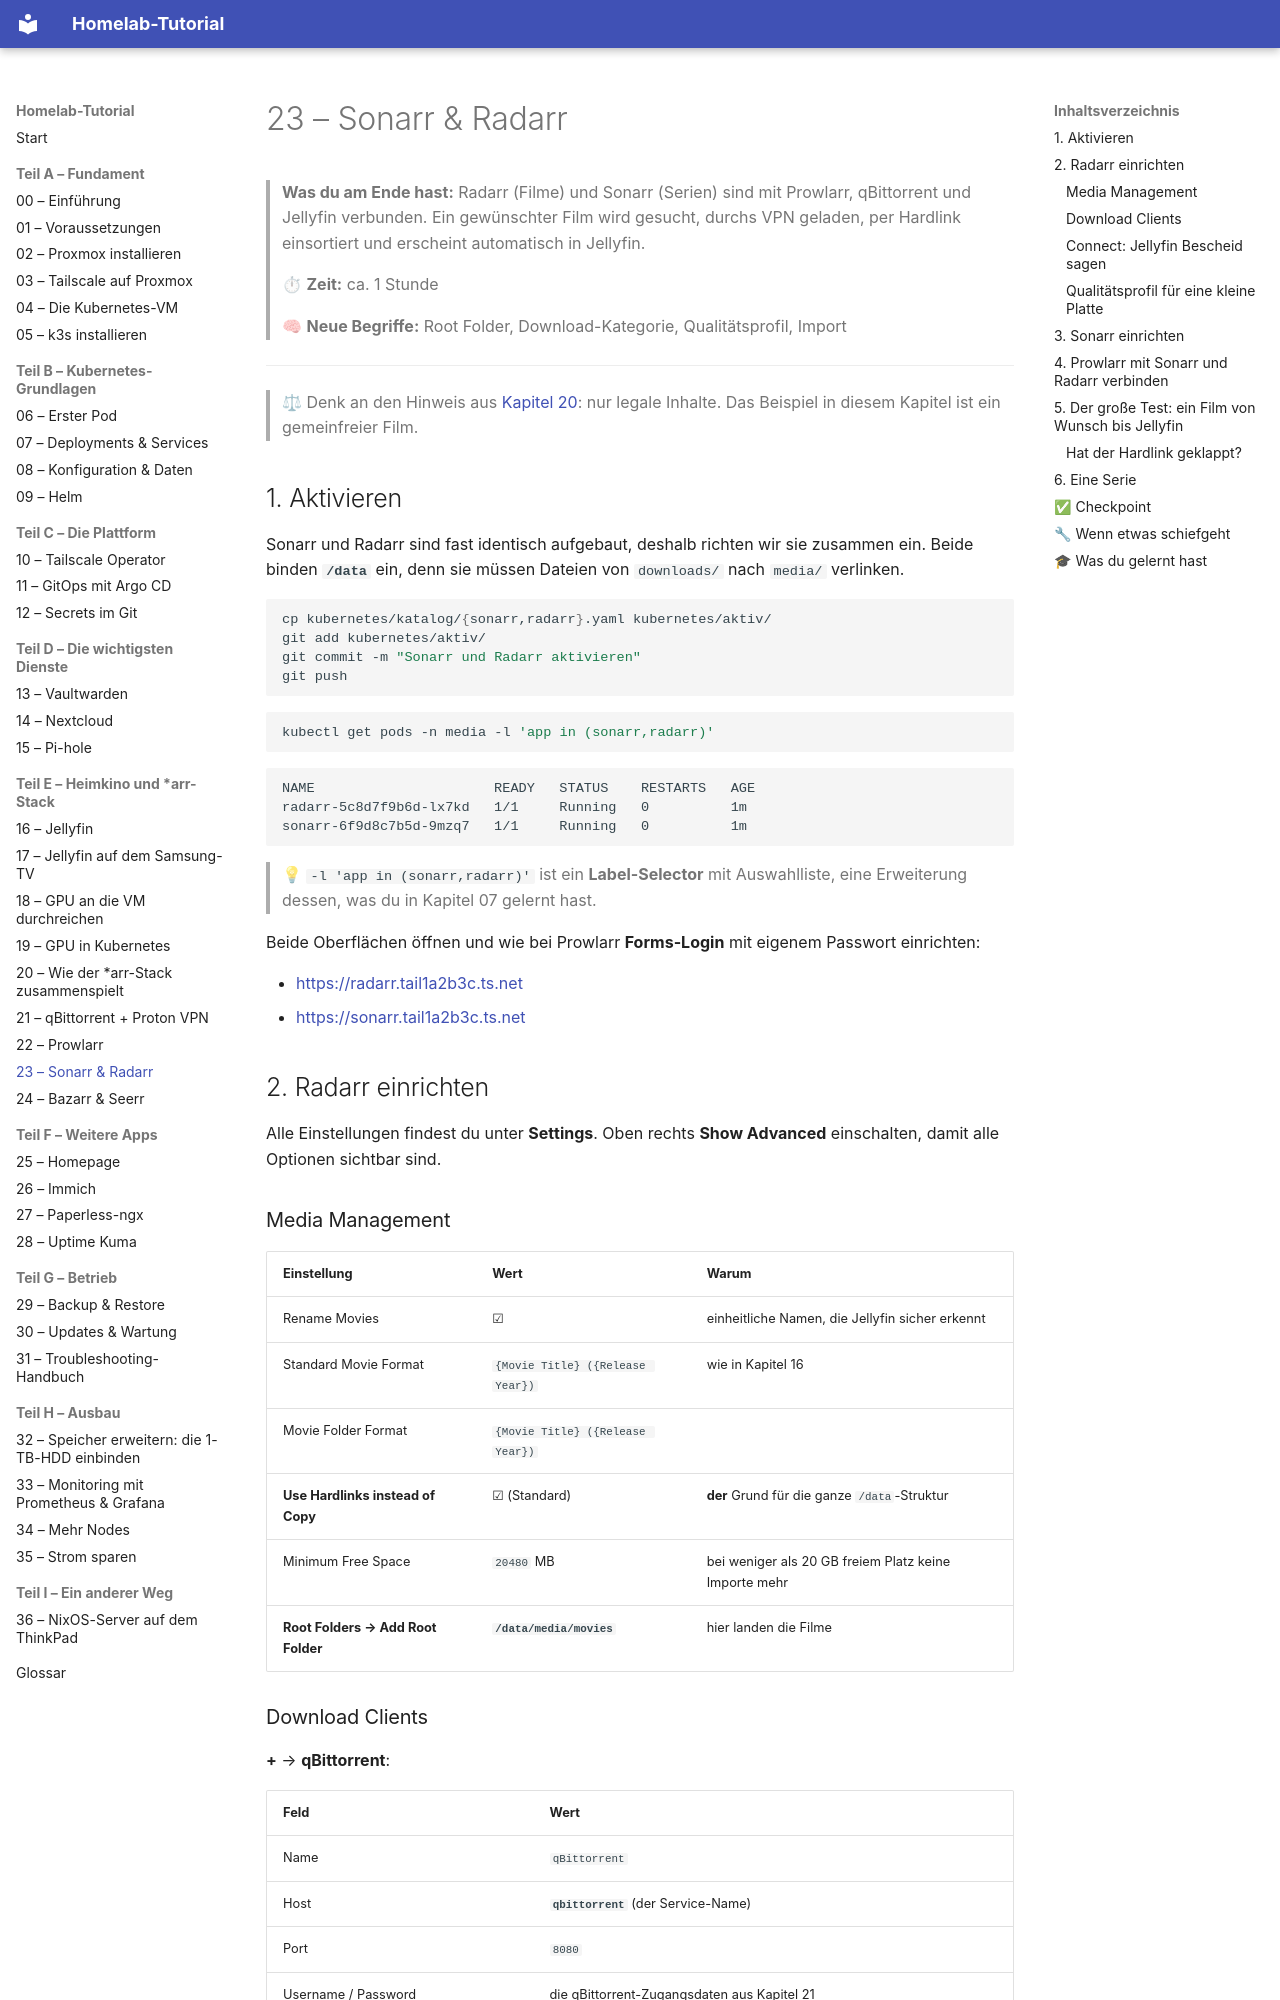

repository: Katagawa94/homelab-tutorial · page: 23-sonarr-radarr/index.html · generator: mkdocs

# 23 – Sonarr & Radarr

> **Was du am Ende hast:** Radarr (Filme) und Sonarr (Serien) sind mit Prowlarr, qBittorrent und Jellyfin verbunden.
> Ein gewünschter Film wird gesucht, durchs VPN geladen, per Hardlink einsortiert und erscheint automatisch in Jellyfin.
>
> ⏱ **Zeit:** ca. 1 Stunde
>
> 🧠 **Neue Begriffe:** Root Folder, Download-Kategorie, Qualitätsprofil, Import

---

> ⚖ Denk an den Hinweis aus [Kapitel 20](20-arr-ueberblick.md): nur legale Inhalte. Das Beispiel in diesem Kapitel ist ein gemeinfreier Film.

## 1. Aktivieren

Sonarr und Radarr sind fast identisch aufgebaut, deshalb richten wir sie zusammen ein. Beide binden **`/data`** ein,
denn sie müssen Dateien von `downloads/` nach `media/` verlinken.

```bash
cp kubernetes/katalog/{sonarr,radarr}.yaml kubernetes/aktiv/
git add kubernetes/aktiv/
git commit -m "Sonarr und Radarr aktivieren"
git push
```

```bash
kubectl get pods -n media -l 'app in (sonarr,radarr)'
```

```
NAME                      READY   STATUS    RESTARTS   AGE
radarr-5c8d7f9b6d-lx7kd   1/1     Running   0          1m
sonarr-6f9d8c7b5d-9mzq7   1/1     Running   0          1m
```

> 💡 `-l 'app in (sonarr,radarr)'` ist ein **Label-Selector** mit Auswahlliste, eine Erweiterung dessen, was du in Kapitel 07 gelernt hast.

Beide Oberflächen öffnen und wie bei Prowlarr **Forms-Login** mit eigenem Passwort einrichten:

- <https://radarr.tail1a2b3c.ts.net>
- <https://sonarr.tail1a2b3c.ts.net>

## 2. Radarr einrichten

Alle Einstellungen findest du unter **Settings**. Oben rechts **Show Advanced** einschalten, damit alle Optionen sichtbar sind.

### Media Management

| Einstellung | Wert | Warum |
|-------------|------|-------|
| Rename Movies | ☑ | einheitliche Namen, die Jellyfin sicher erkennt |
| Standard Movie Format | `{Movie Title} ({Release Year})` | wie in Kapitel 16 |
| Movie Folder Format | `{Movie Title} ({Release Year})` | |
| **Use Hardlinks instead of Copy** | ☑ (Standard) | **der** Grund für die ganze `/data`-Struktur |
| Minimum Free Space | `20480` MB | bei weniger als 20 GB freiem Platz keine Importe mehr |
| **Root Folders → Add Root Folder** | **`/data/media/movies`** | hier landen die Filme |

### Download Clients

**+** → **qBittorrent**:

| Feld | Wert |
|------|------|
| Name | `qBittorrent` |
| Host | **`qbittorrent`** (der Service-Name) |
| Port | `8080` |
| Username / Password | die qBittorrent-Zugangsdaten aus Kapitel 21 |
| Category | `radarr` |

**Test** → **Save**. Die **Kategorie** sorgt dafür, dass qBittorrent Radarrs Downloads in `/data/downloads/radarr/`
ablegt und Radarr nur „seine“ Downloads anfasst.
